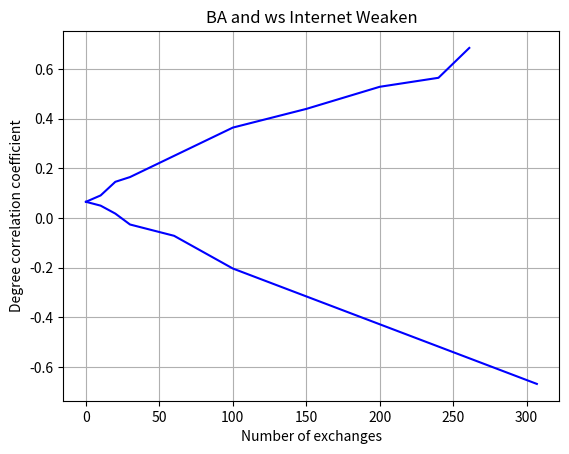

Python code for this plot:
# 富人俱乐部系数

import networkx as nx
import matplotlib.pyplot as plt
#
# fh = open("IEEE300.txt", 'rb')
# G = nx.read_edgelist(fh)
# fh.close()
# G0 = G.to_undirected()
#
#
# nx.draw(G0,with_labels=True)
# plt.show()

data = [0, 10, 20, 30, 60, 100, 200, 307]
data1 = [0, 10, 20, 30, 100, 150, 200, 240, 261]
clu = [0.0650, 0.0495, 0.0175, -0.0264, -0.0719, -0.2036, -0.4281, -0.6683]
clu1 = [0.0650, 0.0907, 0.1455, 0.1646, 0.3638, 0.4390, 0.5281, 0.5643, 0.6846]

# 0
# 5   0.0867
# 10
# 20  0.0
#生成折线图
plt.plot(data,clu,label="",color='b')
plt.plot(data1,clu1,label="",color='b')

#设置横坐标说明
plt.xlabel("Number of exchanges")
#设置纵坐标说明
# plt.ylabel("Rich club coefficient")
plt.ylabel("Degree correlation coefficient")
#添加标题
plt.title("BA and ws Internet Weaken")
#显示网格
plt.grid(True)
# plt.legend()
# plt.show()
plt.savefig("./rich_coefficient.png")
